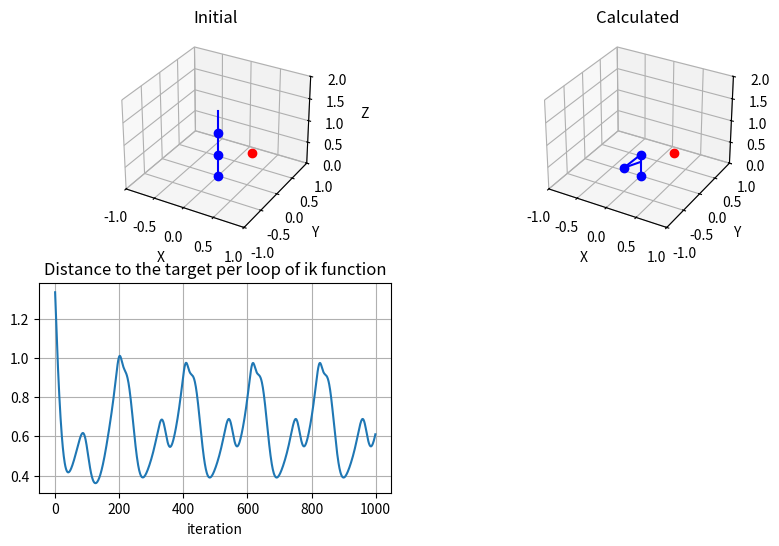

The script that saved this image:
'''
BipedKinematicsクラスは、二足歩行ロボットの関節角度や足の位置などの運動特性を計算するための関数です。このクラスはロボットの物理的特性を入力として受け取り、その特性に基づいて運動学的な値を計算します。以下、BipedKinematicsクラスのパラメータと関数です。


パラメータ

L1: 上肢セグメントの長さ。
L2: 下腿部の長さ
L3: 足のセグメントの長さです。
hip_offset: 股関節と上腿骨セグメントの重心との距離。
foot_offset: 足首のジョイントから足部の質量の中心までの距離。
joint_limits: ロボットの関節角度の制限値。各関節のタプルとして表現される。
関数は以下の通りです。

forward_kinematics(q): 3次元空間における足の位置と体の向きを返します。
inverse_kinematics(x, y, z, phi): 足と胴体の位置と姿勢を指定して、ロボットの逆運動学計算を行う。希望のポーズを実現するための関節角度のセットを返します。
get_support_polygon(q): 2次元空間におけるポリゴンの頂点を返す。
check_support_polygon(q, x, y): 指定された足の位置 x,y が、ロボットのサポートポリゴン内にあるかどうかを、関節角度のセット q を与えてチェックする。


'''

'''
class BipedKinematics(BipedModel):
    def __init__(self, mass, height, foot_length, foot_width):
        super().__init__(mass, height, foot_length, foot_width)

    def forward_kinematics(self, hip_angle, knee_angle, ankle_angle):
        # Implementation of forward kinematics equations
        # ...
        return foot_position, joint_positions

    def inverse_kinematics(self, foot_position):
        # Implementation of inverse kinematics equations
        # ...
        return hip_angle, knee_angle, ankle_angle
'''




from matplotlib.animation import FuncAnimation
import matplotlib.pyplot as plt
from mpl_toolkits.mplot3d import Axes3D
import numpy as np

# Jacobian_matrix function should be changed to suit your purpose.
class BipedKinematics:
    def __init__(self, dh_params : object) -> None:

        self._dh_params = dh_params

        self.saved_params = {'trajectory':[]}
        self.add_error_param = lambda x: self.saved_params['trajectory'].append(x)

    @property
    def dh_params(self):
        return self._dh_params.get_dh_params()
    
    
    def forward_kinematics(self, angles):
        self._dh_params.update_angle(angles)
        n = len(self.dh_params)
        T = np.eye(4)
        T_list = [T]
        for i in range(n):
            Ti = self.dh_to_matrix(self.dh_params[i])
            T = T @ Ti
            T_list.append(T)
        return T_list
    
    def inverse_kinematics(self, p_target, 
                           max_iterations = 1000, 
                           tolerance = 1e-6,
                           save_param_request = False):
        sr_I = np.eye(len(self.dh_params))
        angles = self._dh_params.get_joint_angles()
        for i in range(max_iterations):
            # Calculate the current position of the end-effector
            p_current = self.forward_kinematics(angles)[-1][:3, 3]
            # Calculate the error vector and check for convergence
            error = p_target - p_current
            # Distance to Target
            error_abs = np.linalg.norm(error)
            # Save error  
            if save_param_request:
                self.add_error_param(error_abs)
            # If the distance from the target is small enough, loop ends
            if error_abs < tolerance:
                print("get no error params")
                break
            # Calculate the Jacobian matrix
            J = self.jacobi_matrix()
            # Calculate the inverse of the Jacobian matrix
            J_inv = np.linalg.pinv(J )
            # Calculate the joint velocities
            v = np.dot(J_inv, error)

            # Update the joint angles
            angles += 0.1 * v
            # Update the DH parameters

            self._dh_params.update_angle(angles)        
        if save_param_request:
            params = self.saved_params
            self.saved_params = {'trajectory':[]}
            return angles, params
        else:
            return angles

    def dh_to_matrix(self,dh_params):
        #Convert DH parameters to a homogeneous transformation matrix.
        # 0_T_1 = Rx0 * Tx0 * Rz1 * Tz0
        a, alpha, d, theta = dh_params
        cos_theta = np.cos(theta)
        sin_theta = np.sin(theta)
        cos_alpha = np.cos(alpha)
        sin_alpha = np.sin(alpha)
        Ti = np.array([
            [cos_theta, -sin_theta, 0, a],
            [cos_alpha*sin_theta, cos_alpha*cos_theta, -sin_alpha, -d * sin_alpha],
            [sin_alpha*sin_theta, sin_alpha*cos_theta, cos_alpha, d*cos_alpha],
            [0, 0, 0, 1]
        ])
        return Ti
    def jacobi_matrix(self):
        # This function should be changed to suit your purpose.
        return self._dh_params.get_jacobian()


class DHParams1:
    def __init__(self, angles=np.array([0., 0., 0.]), L=np.array([0.5, 0.5, 0.5])):
        q1, q2, q3 = self.__angles =  angles
        l1, l2, l3 = L
        # define DH parameters for the robot arm
        # a, alpha, d, theta
        self.__dh_params = np.array([
            [0.0, 0.0, l1, q1],
            [0.0, q2, l2, 0.0],
            [0.0, q3, l3, 0.0]
        ])
        self.__jacobian = np.array([
            [1.0*l2*np.sin(q2)*np.cos(q1) + 1.0*l3*np.sin(q2)*np.cos(q1)*np.cos(q3) + 1.0*l3*np.sin(q3)*np.cos(q1)*np.cos(q2), 1.0*l2*np.sin(q1)*np.cos(q2) - 1.0*l3*np.sin(q1)*np.sin(q2)*np.sin(q3) + 1.0*l3*np.sin(q1)*np.cos(q2)*np.cos(q3), 0], 
            [1.0*l2*np.sin(q1)*np.sin(q2) + 1.0*l3*np.sin(q1)*np.sin(q2)*np.cos(q3) + 1.0*l3*np.sin(q1)*np.sin(q3)*np.cos(q2), -1.0*l2*np.cos(q1)*np.cos(q2) + 1.0*l3*np.sin(q2)*np.sin(q3)*np.cos(q1) - 1.0*l3*np.cos(q1)*np.cos(q2)*np.cos(q3), 0], 
            [0, -1.0*l2*np.sin(q2) - 1.0*l3*np.sin(q2)*np.cos(q3) - 1.0*l3*np.sin(q3)*np.cos(q2), 1]
            ])
    def get_dh_params(self):
        return self.__dh_params
    def get_jacobian(self):
        return self.__jacobian
    def get_joint_angles(self):
        return self.__angles
    def update_angle(self, angles):
        self.__dh_params[0,3] =angles[0]
        self.__dh_params[1,1] =angles[1]
        self.__dh_params[2,1] =angles[2]
        return self.__dh_params
    


if __name__ == '__main__':

    import numpy as np
    angles=np.array([0., 0., 0.])
    L=np.array([0.5, 0.5, 0.5])
    arm = BipedKinematics(DHParams1(angles, L))

    # Define the target position
    p_target = np.array([0.3, 0.5, 0.3])


    # Create figure
    fig = plt.figure(figsize=(10,6))
    ax1 = fig.add_subplot(2, 2, 1, projection='3d')
    ax2 = fig.add_subplot(2, 2, 2, projection='3d')
    ax3 = fig.add_subplot(2, 2, 3)

    # graph1
    T_list = arm.forward_kinematics(angles)
    for i in range(len(T_list)-1):
        p1 = T_list[i][:3, 3]
        p2 = T_list[i+1][:3, 3]
        ax1.plot([p1[0], p2[0]], [p1[1], p2[1]], [p1[2], p2[2]], 'b')
        ax1.plot(p1[0], p1[1], p1[2], 'b',marker='o')
    ax1.plot(p_target[0],p_target[1],p_target[2], 'r',marker='o')

    # graph2
    angles, error_list = arm.inverse_kinematics(p_target,1000,1e-6,True)
    T_list = arm.forward_kinematics(angles)
    for i in range(len(T_list)-1):
        p1 = T_list[i][:3, 3]
        p2 = T_list[i+1][:3, 3]
        ax2.plot([p1[0], p2[0]], [p1[1], p2[1]], [p1[2], p2[2]], 'b')
        ax2.plot(p1[0], p1[1], p1[2], 'b',marker='o')
    ax2.plot(p_target[0],p_target[1],p_target[2], 'r',marker='o')

    # graph3
    ax3.plot(error_list['trajectory'])

    # Setting glaph
    ax1.set_title('Initial')
    ax1.set_xlabel('X')
    ax1.set_ylabel('Y')
    ax1.set_zlabel('Z')
    ax1.set_xlim(-1, 1)
    ax1.set_ylim(-1, 1)
    ax1.set_zlim(0, 2)
    ax1.grid()

    ax2.set_title('Calculated')
    ax2.set_xlabel('X')
    ax2.set_ylabel('Y')
    ax2.set_zlabel('Z')
    ax2.set_xlim(-1, 1)
    ax2.set_ylim(-1, 1)
    ax2.set_zlim(0, 2)
    ax2.grid()

    ax3.set_title('Distance to the target per loop of ik function')
    ax3.grid()
    ax3.set_xlabel('iteration')

    plt.show()
